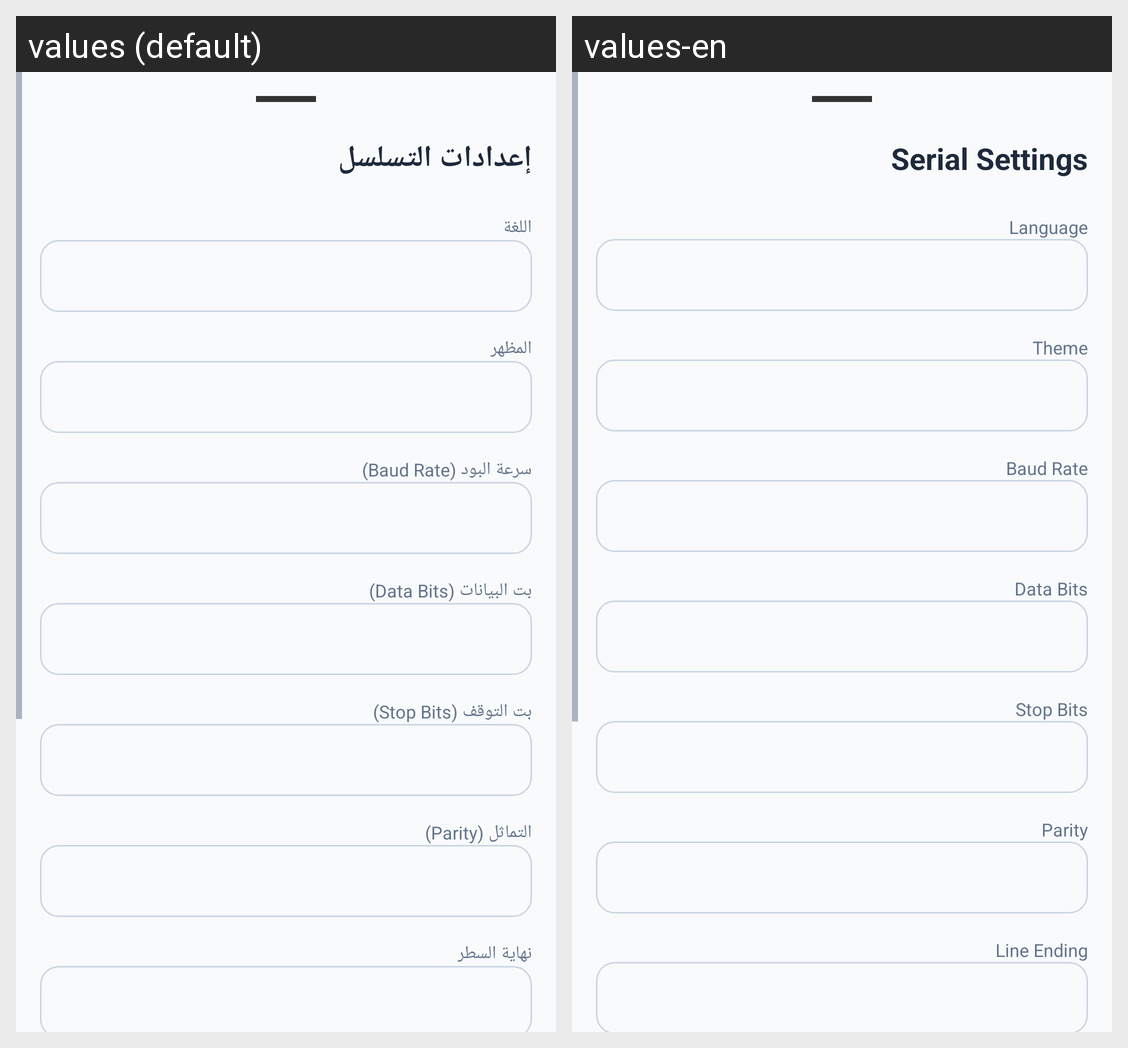

This grid shows one Android layout under two languages. Give, for every string resource on the screen, its name, the default text and each shown locale's text.
Android screen res/layout/activity_settings.xml rendered under 2 locales, left to right: values (default), values-en. Device: Nexus 5 (rendered at 1080×1920; each locale shown at half size, 540×960, under a caption strip naming it); theme Theme.SerialMonitor.
Strings drawn on this screen, with the default value and each locale's value (text and hints the layout hard-codes, and strings that could not be matched under every locale, appear in the picture but are not listed):

serial_settings
  values: إعدادات التسلسل
  values-en: Serial Settings

language
  values: اللغة
  values-en: Language

theme
  values: المظهر
  values-en: Theme

baud_rate
  values: سرعة البود (Baud Rate)
  values-en: Baud Rate

data_bits
  values: بت البيانات (Data Bits)
  values-en: Data Bits

stop_bits
  values: بت التوقف (Stop Bits)
  values-en: Stop Bits

parity
  values: التماثل (Parity)
  values-en: Parity

line_ending
  values: نهاية السطر
  values-en: Line Ending
